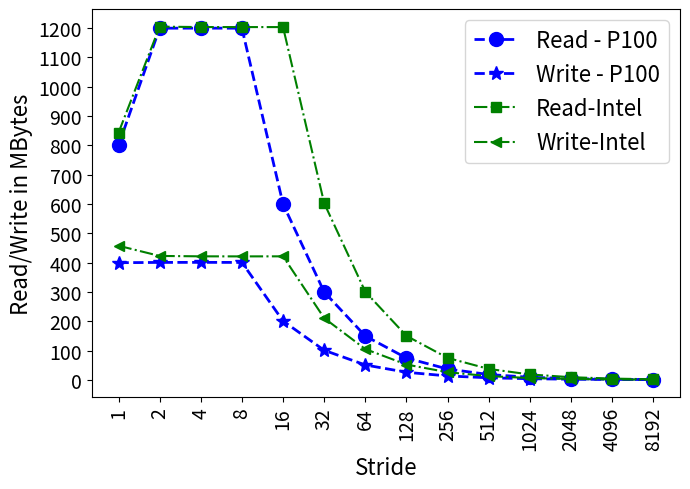

Here is the Python script that generated this plot:
import random
import matplotlib
import matplotlib.pyplot as plt
from matplotlib import style

import numpy as np
import matplotlib.patches as mpatches

from matplotlib.patches import Ellipse

#plt.rcdefaults()
fig, ax = plt.subplots()

fig.set_size_inches(7, 5)

#labels = ['Manaul', 'PAPI']
#traffic = [12.46, 18.75]

#stride = ['stride-1', 'stride-2', 'stride-4', 'stride-8', 'stride-16', 'stride-32', 'stride-64', 'stride-128', 'stride-256', 'stride-512', 'stride-1024', 'stride-2048', 'stride-4096', 'stride-8192']
stride = ['1', '2', '4', '8', '16', '32', '64', '128', '256', '512', '1024', '2048', '4096', '8192']

read=[800000800,1199420576,1199616416,1199429920,599708064,299862112,149854336,74863872,37356192,18602016,9222240,4533120,2186144,1013152]
write=[399888448,400825440,401014272,400811072,201077184,101228320,51176864,26263168,13756288,7435680,4239136,2638624,1888768,1444704]

readp=[800000000,1200000000,1200000000,1200000000,600000000,300000000,150000000,75000000,37500000,18750000,9375000,4687500,2343750,1171875]
writep=[400000000,400000000,400000000,400000000,200000000,100000000,50000000,25000000,12500000,6250000,3125000,1562500,781250,390625]

readi=[13171615,18823643,18801890,18801483,18800558,9415883,4698887,2349495,1175287,587742,294012,147303,73686,36900]
writei=[7151216,6608016,6587184,6584156,6586975,3296237,1644959,822515,411790,205808,103543,56143,29479,14986]


read = np.array(read) / 1000000
write = np.array(write) / 1000000
readp = np.array(readp) / 1000000
writep = np.array(writep) / 1000000

readi = np.array(readi) / 1000000 * 64
writei = np.array(writei) / 1000000 * 64


x_pos = np.arange(len(stride))  # the label locations

#ax.barh(x_pos, read, hatch='....', color='white', edgecolor='black')
#rects1 = plt.bar(x, traffic, .8, hatch='....', color='white', edgecolor='black')
#plt.plot(stride, readp, marker='x', markersize=4,  color='grey', linestyle='solid', label="Predicted-read", linewidth=2)
#plt.plot(stride, writep, marker='v', markersize=4,  color='grey', linestyle='solid', label="Predicted-write", linewidth=2)


plt.plot(stride, read, marker='o', markersize=10,  color='blue', linestyle='dashed', label="Read - P100", linewidth=2)
plt.plot(stride, write, marker='*', markersize=10,  color='blue', linestyle='dashed', label="Write - P100", linewidth=2)



plt.plot(stride, readi, marker='s', markersize=7,  color='green', linestyle='dashdot', label="Read-Intel", linewidth=1.5)
plt.plot(stride, writei, marker='<', markersize=7,  color='green', linestyle='dashdot', label="Write-Intel", linewidth=1.5)


#plt.plot(stride, read, "-b", label="Read")
#plt.plot(stride, write, "-r", label="Write")
#plt.legend()
plt.legend(loc="upper right", handlelength=2, fontsize=16)

#plt.legend(loc="upper right", fontsize=12)


ax.set_ylabel('Read/Write in MBytes', fontsize=16)
ax.set_xlabel('Stride', fontsize=16)


x0, y0 = ax.transAxes.transform((0, 0)) # lower left in pixels
x1, y1 = ax.transAxes.transform((1, 1)) # upper right in pixes
dx = x1 - x0
dy = y1 - y0
maxd = max(dx, dy)
width = 1.5 * maxd / dx
height = 1.5 * maxd / dy

#ax.axis('equal')

#ax.set_aspect('equal')




#plt.title('P100 : LLC - DRAM Bytes vs Stride', fontsize=18)
#ax.set_xticks(x_pos)
plt.yticks(np.arange(0, max(read)+1, 100), fontsize=14)
#ax.get_yaxis().get_major_formatter().set_scientific(False)


plt.xticks(rotation=90, fontsize=14)
#ax.set_xticklabels(stride, fontsize=12)

#ax.invert_yaxis()
plt.tight_layout()

plt.show()
fig.savefig('gpu_p100.png', dpi=100)

# Example data
